Run: headless pygame with SDL's dummy video driver; simulated clock (each Clock.tick advances the game by its frame time, no real sleeping); random seed 0; keys injected as events and as key.get_pressed() state; no mouse input.
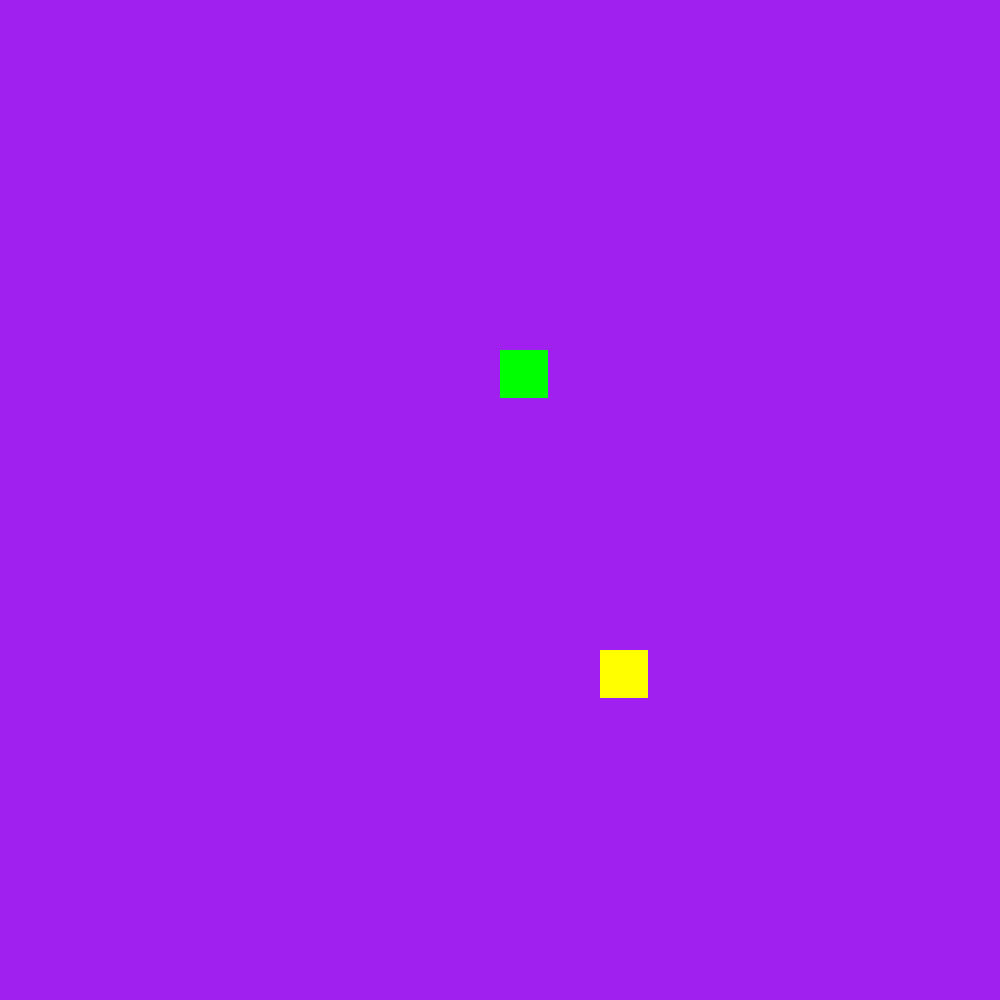
Frame 1 of 4 · flips 1–60 · no input
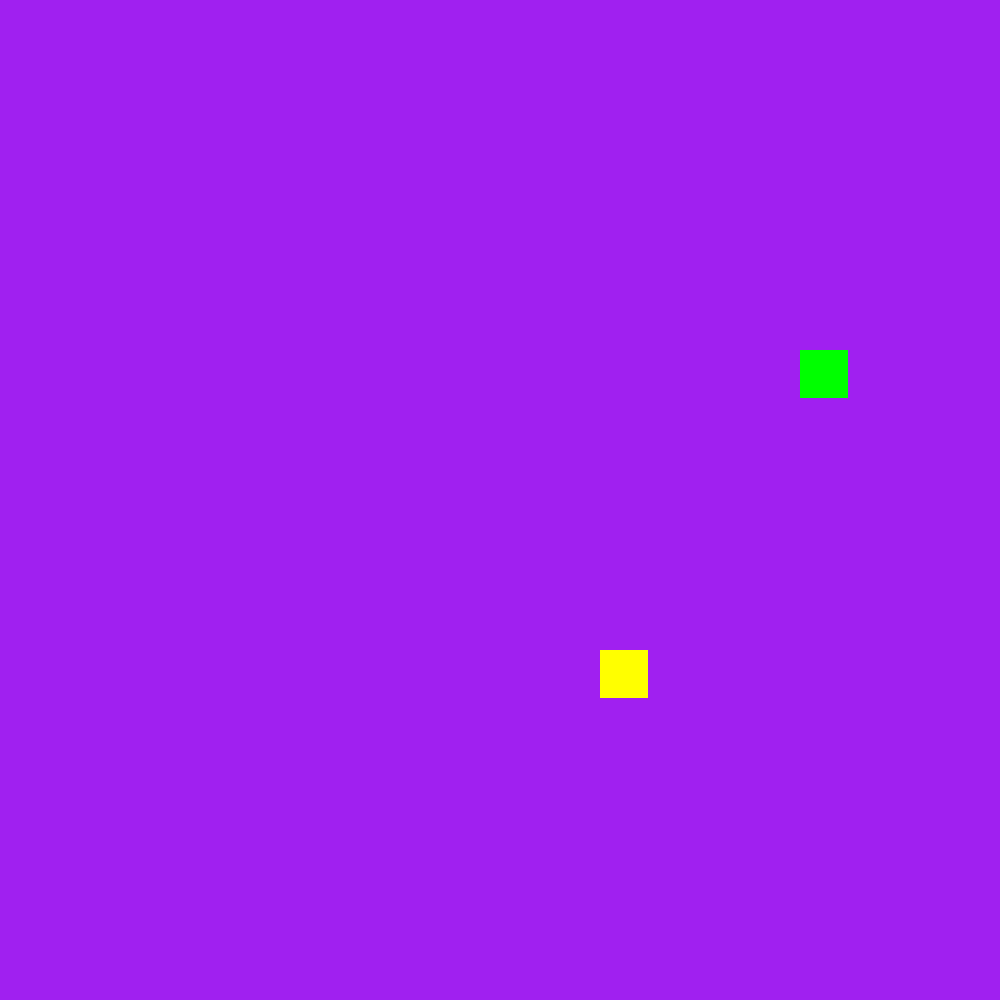
Frame 2 of 4 · flips 61–180 · tapped SPACE, RETURN · held RIGHT (→), D
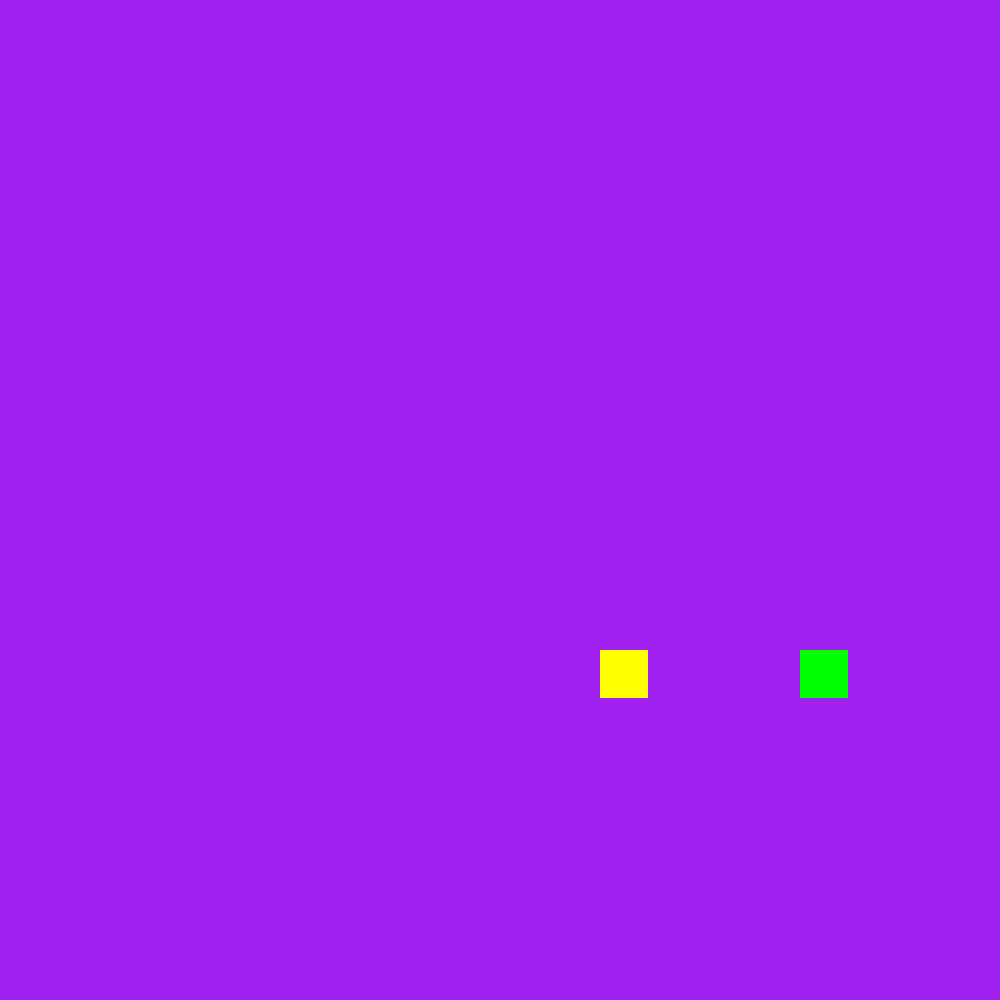
Frame 3 of 4 · flips 181–300 · held DOWN (↓), S
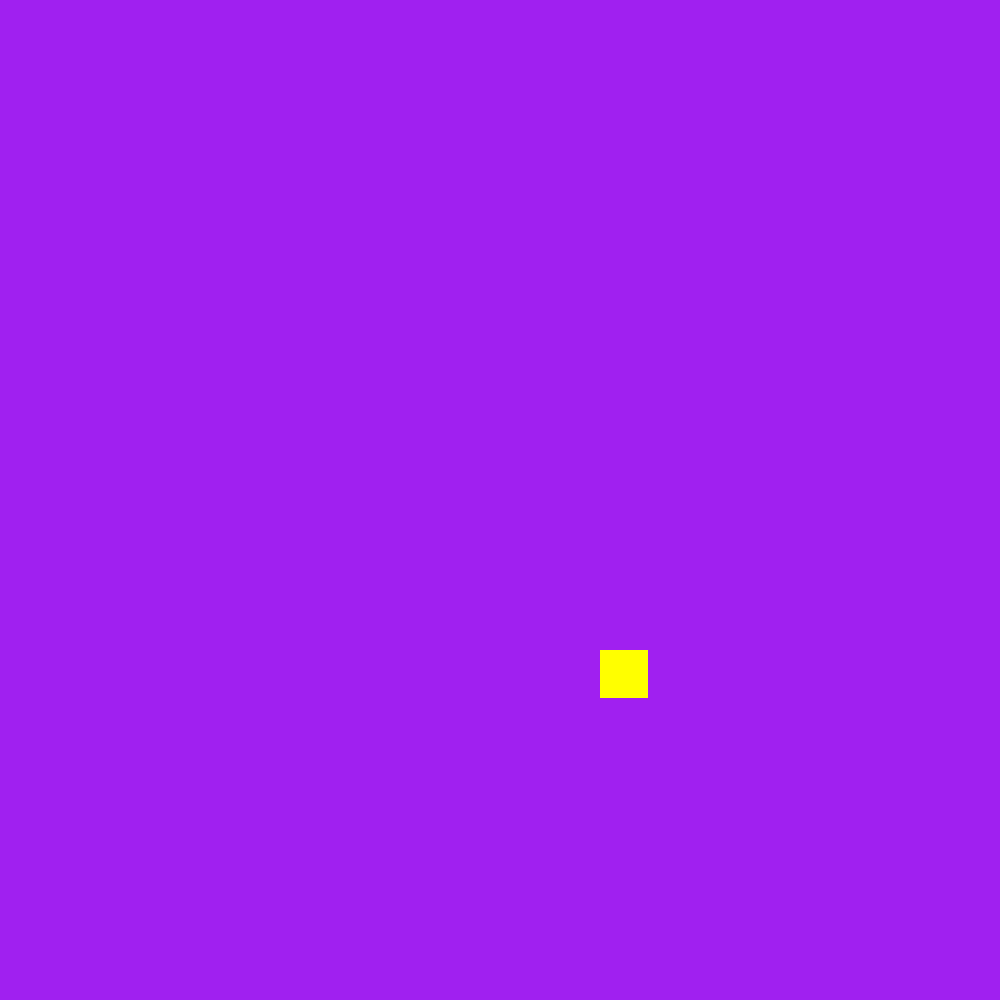
Frame 4 of 4 · flips 301–420 · held LEFT (←), A, UP (↑), W

The pygame program that drew these frames:

import pygame
import random

#setup
window_size = 1000
tile_size = 50
tile_range = (tile_size // 2, window_size - tile_size //2, tile_size)

class jeu_snake:

    def __init__(self, taille_fenetre) -> None:
        pygame.init()
        self.fenetre = pygame.display.set_mode([taille_fenetre] * 2)
        self.clock = pygame.time.Clock()
        self.running = True
        self.run(snake(1, 1, pygame.Vector2(self.fenetre.get_width() /2 , self.fenetre.get_height() /2), self.fenetre))

    def run(self, serpent):
        while self.running and serpent.is_alive:
            # poll for events
            # pygame.QUIT event means the user clicked X to close your window
            for event in pygame.event.get():
                if event.type == pygame.QUIT:
                    self.running = False

            # fill the screen with a color to wipe away anything from last frame
            self.fenetre.fill("purple")

            # RENDER YOUR GAME HERE
            serpent.move()
            serpent.draw()

            #inputs
            keys = pygame.key.get_pressed()
            if keys[pygame.K_z]:
                serpent.direction = 'up'
            elif keys[pygame.K_s]:
                serpent.direction = 'down'
            elif keys[pygame.K_q]:
                serpent.direction = 'left'
            elif keys[pygame.K_d]:
                serpent.direction = 'right'



            # flip() the display to put your work on screen
            pygame.display.flip()

            dt = self.clock.tick(60) / 1000
        pygame.quit()

class snake:
    direction = 'up'
    time = 0
    is_alive = True
    snake_body = []

    def __init__(self, speed, starting_size, starting_position: pygame.Vector2, screen: pygame.surface) -> None:
        self.speed = speed
        self.size = starting_size
        self.pos = starting_position
        self.screen = screen
        self.new_fruit()

    def grow(self):
        self.size += 1

    def new_fruit(self):
        random_pos = pygame.Vector2(random.randrange(0,self.screen.get_width(),tile_size), random.randrange(0,self.screen.get_height(),tile_size))
        self.fruit = fruit(random_pos , self.screen)

    def draw(self):
        self.snake_rect = pygame.rect.Rect([self.pos, (tile_size -2, tile_size - 2)])
        pygame.draw.rect(self.screen, 'green', self.snake_rect)
        self.fruit.draw()

    def move(self):
        
        #move d'une case toute les 300 ms/speed
        time_now = pygame.time.get_ticks()
        if time_now - self.time > 300/self.speed:
            self.time = time_now
            if self.direction == 'up':
                self.pos.y -= tile_size
            elif self.direction == 'down':
                self.pos.y += tile_size
            elif self.direction == 'left':
                self.pos.x -= tile_size
            elif self.direction == 'right':
                self.pos.x += tile_size

        #meurt si depasse limites ecran
        if (self.pos.y < 0) or (self.pos.y > (self.screen.get_height() - tile_size)) or (self.pos.x < 0) or (self.pos.x > (self.screen.get_height() - tile_size)):
            self.die()

        #verifie si fruit recupéré
        if self.pos == self.fruit.pos :
            self.new_fruit()
            self.grow()

    def die(self):
        print("Game Over")
        self.is_alive = False

class fruit:
    def __init__(self, pos: pygame.Vector2, screen : pygame.surface) -> None:
        self.pos = pos
        self.screen = screen
        self.draw()
    
    def draw(self):
        self.fruit_rect = pygame.rect.Rect([self.pos, (tile_size -2, tile_size - 2)])
        pygame.draw.rect(self.screen, 'yellow', self.fruit_rect)


        

    

jeu_snake(1000)
